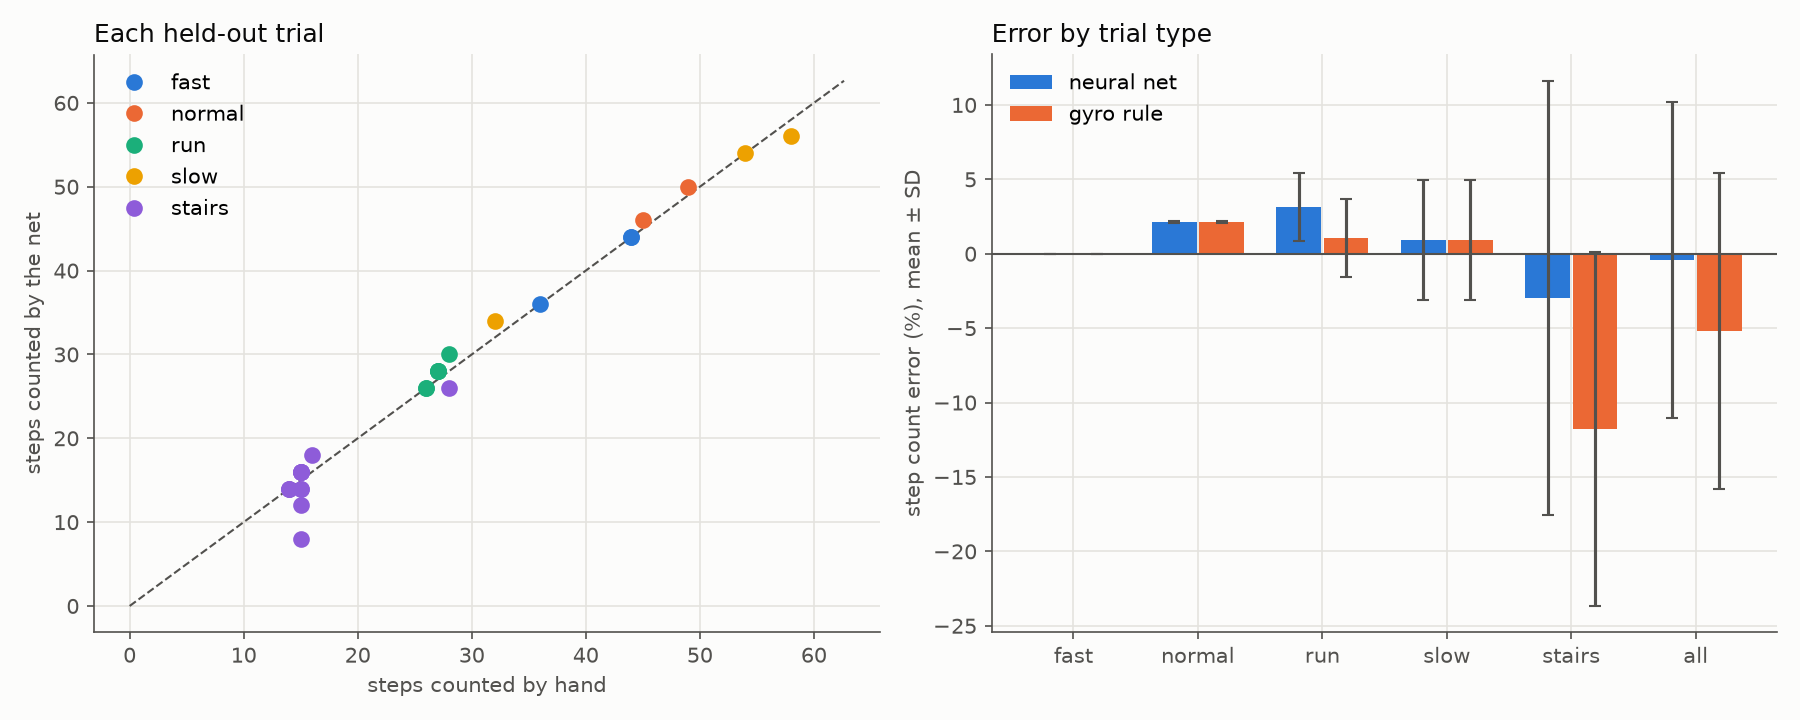

The file beside this chart, header and first rows:
person, session, trial, kind, counted, nn, rule, nn_err, rule_err, nn_err_pct, rule_err_pct, distance_m, cadence_m, zupt_m
Anne, session_20261103_014943.csv, 4, fast, 36, 36, 36, 0, 0, 0.0, 0.0, , , 
Anne, session_20261103_153941.csv, 3, stairs, 15, 16, 14, 1, -1, 6.667, -6.667, , , 
Anne, session_20261104_043313.csv, 4, stairs, 15, 16, 14, 1, -1, 6.667, -6.667, , , 
Anne, session_20261104_043313.csv, 6, stairs, 14, 14, 14, 0, 0, 0.0, 0.0, , , 
Anne, session_20261104_045710.csv, 2, run, 27, 28, 26, 1, -1, 3.704, -3.704, 30.0, 29.48, 29.83
Anne, session_20261104_045710.csv, 3, run, 27, 28, 28, 1, 1, 3.704, 3.704, 30.0, 29.33, 28.51
Anne, session_20261103_153941.csv, 1, stairs, 14, 14, 16, 0, 2, 0.0, 14.29, , , 
Anne, session_20261103_153941.csv, 2, stairs, 15, 16, 12, 1, -3, 6.667, -20.0, , , 
Anne, session_20261103_153941.csv, 10, normal, 49, 50, 50, 1, 1, 2.041, 2.041, 30.0, 31.74, 29.9
Anne, session_20261104_043313.csv, 3, stairs, 15, 12, 12, -3, -3, -20.0, -20.0, , , 
Anne, session_20261104_045710.csv, 1, run, 26, 26, 26, 0, 0, 0.0, 0.0, 30.0, 30.17, 30.4
Anne, session_20261104_045710.csv, 5, run, 27, 28, 28, 1, 1, 3.704, 3.704, 30.0, 33.05, 33.05
Anne, session_20261103_014943.csv, 3, stairs, 28, 26, 24, -2, -4, -7.143, -14.29, , , 
Anne, session_20261103_153941.csv, 9, run, 27, 28, 28, 1, 1, 3.704, 3.704, 30.0, 29.8, 26.85
Anne, session_20261103_153941.csv, 12, slow, 54, 54, 54, 0, 0, 0.0, 0.0, 30.0, 30.68, 30.31
Anne, session_20261104_043313.csv, 5, stairs, 15, 14, 12, -1, -3, -6.667, -20.0, , , 
Anne, session_20261104_043313.csv, 9, stairs, 15, 16, 14, 1, -1, 6.667, -6.667, , , 
Anne, session_20261104_045710.csv, 4, run, 26, 26, 26, 0, 0, 0.0, 0.0, 30.0, 28.87, 27.53
Anne, session_20261103_153941.csv, 4, stairs, 15, 16, 14, 1, -1, 6.667, -6.667, , , 
Anne, session_20261103_153941.csv, 6, fast, 44, 44, 44, 0, 0, 0.0, 0.0, 30.0, 28.24, 29.9
Anne, session_20261103_153941.csv, 11, normal, 45, 46, 46, 1, 1, 2.222, 2.222, 30.0, 28.39, 30.55
Anne, session_20261104_043313.csv, 1, stairs, 15, 8, 12, -7, -3, -46.67, -20.0, , , 
Anne, session_20261104_043313.csv, 2, stairs, 14, 14, 14, 0, 0, 0.0, 0.0, , , 
Anne, session_20261104_043313.csv, 8, stairs, 16, 18, 12, 2, -4, 12.5, -25.0, , , 
Anne, session_20261103_014943.csv, 2, slow, 32, 34, 34, 2, 2, 6.25, 6.25, 20.0, 17.5, 18.72
Anne, session_20261103_153941.csv, 5, slow, 58, 56, 56, -2, -2, -3.448, -3.448, 30.0, 30.13, 29.72
Anne, session_20261103_153941.csv, 7, fast, 44, 44, 44, 0, 0, 0.0, 0.0, 30.0, 30.42, 30.67
Anne, session_20261103_153941.csv, 8, run, 28, 30, 28, 2, 0, 7.143, 0.0, 30.0, 33.39, 33.39
Anne, session_20261104_043313.csv, 7, stairs, 15, 14, 10, -1, -5, -6.667, -33.33, , , 
